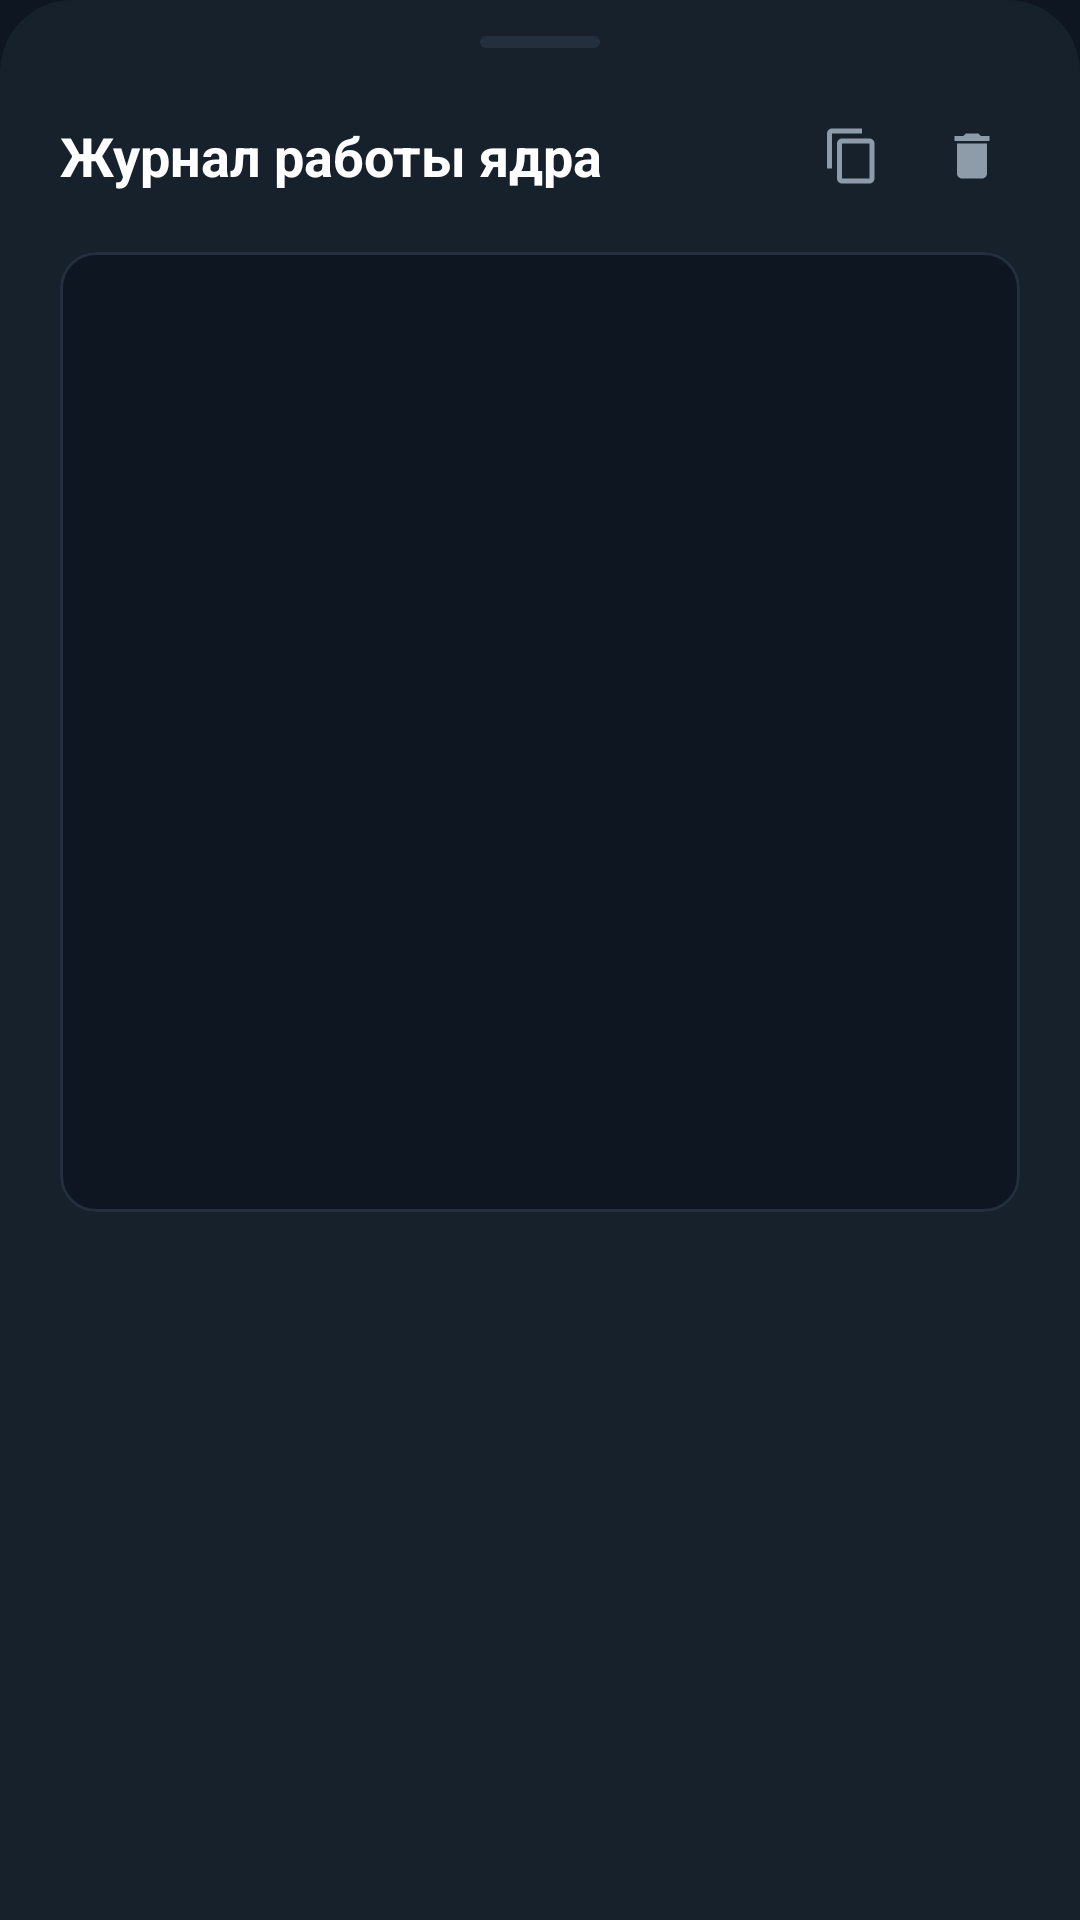

Produce the Android XML layout that renders to this screen, including the resource entries it uses.
<!-- AndroidManifest.xml: application theme Theme.TgWsProxy -->
<!-- res/layout/bottom_sheet_logs.xml -->
<?xml version="1.0" encoding="utf-8"?>
<LinearLayout xmlns:android="http://schemas.android.com/apk/res/android"
    xmlns:app="http://schemas.android.com/apk/res-auto"
    android:layout_width="match_parent"
    android:layout_height="wrap_content"
    android:orientation="vertical"
    android:background="@drawable/bg_bottom_sheet"
    android:paddingStart="20dp"
    android:paddingEnd="20dp"
    android:paddingTop="12dp"
    android:paddingBottom="24dp">

    
    <View
        android:layout_width="40dp"
        android:layout_height="4dp"
        android:layout_gravity="center_horizontal"
        android:layout_marginBottom="16dp"
        android:background="@drawable/bg_drag_handle" />

    <LinearLayout
        android:layout_width="match_parent"
        android:layout_height="wrap_content"
        android:gravity="center_vertical"
        android:orientation="horizontal"
        android:layout_marginBottom="12dp">

        <TextView
            android:layout_width="0dp"
            android:layout_height="wrap_content"
            android:layout_weight="1"
            android:text="Журнал работы ядра"
            android:textColor="@color/text_primary"
            android:textSize="18sp"
            android:textStyle="bold" />

        <com.google.android.material.button.MaterialButton
            android:id="@+id/btnSheetCopyLogs"
            style="@style/Widget.Material3.Button.IconButton"
            android:layout_width="40dp"
            android:layout_height="40dp"
            app:icon="@drawable/ic_copy"
            app:iconTint="@color/text_secondary" />

        <com.google.android.material.button.MaterialButton
            android:id="@+id/btnSheetClearLogs"
            style="@style/Widget.Material3.Button.IconButton"
            android:layout_width="40dp"
            android:layout_height="40dp"
            app:icon="@drawable/ic_delete"
            app:iconTint="@color/text_secondary" />
    </LinearLayout>

    <com.google.android.material.card.MaterialCardView
        android:layout_width="match_parent"
        android:layout_height="320dp"
        app:cardBackgroundColor="@color/bg_dark"
        app:cardCornerRadius="12dp"
        app:strokeWidth="1dp"
        app:strokeColor="@color/surface_card">

        <ScrollView
            android:id="@+id/scrollSheetLogs"
            android:layout_width="match_parent"
            android:layout_height="match_parent"
            android:padding="12dp">

            <TextView
                android:id="@+id/tvSheetLogs"
                android:layout_width="match_parent"
                android:layout_height="wrap_content"
                android:fontFamily="monospace"
                android:textColor="@color/text_secondary"
                android:textSize="11sp" />
        </ScrollView>
    </com.google.android.material.card.MaterialCardView>

</LinearLayout>
<!-- resources referenced by this layout -->
<resources>
  <color name="bg_dark">#0E1621</color>
  <color name="surface_card">#242F3D</color>
  <color name="text_primary">#FFFFFF</color>
  <color name="text_secondary">#8E9BA8</color>
  <!-- drawable bg_bottom_sheet (drawable) -->
  <shape xmlns:android="http://schemas.android.com/apk/res/android"
      android:shape="rectangle">
      <solid android:color="@color/surface_dark" />
      <corners
          android:topLeftRadius="24dp"
          android:topRightRadius="24dp" />
  </shape>
  <!-- drawable bg_drag_handle (drawable) -->
  <shape xmlns:android="http://schemas.android.com/apk/res/android"
      android:shape="rectangle">
      <solid android:color="@color/surface_card" />
      <corners android:radius="4dp" />
  </shape>
  <!-- drawable ic_copy (drawable) -->
  <vector xmlns:android="http://schemas.android.com/apk/res/android"
      android:width="24dp"
      android:height="24dp"
      android:viewportWidth="24"
      android:viewportHeight="24">
      <path
          android:fillColor="@color/text_primary"
          android:pathData="M16,1H4C2.9,1 2,1.9 2,3v14h2V3h12V1zM19,5H8C6.9,5 6,5.9 6,7v14c0,1.1 0.9,2 2,2h11c1.1,0 2,-0.9 2,-2V7C21,5.9 20.1,5 19,5zM19,21H8V7h11V21z"/>
  </vector>
  <!-- drawable ic_delete (drawable) -->
  <vector xmlns:android="http://schemas.android.com/apk/res/android"
      android:width="24dp"
      android:height="24dp"
      android:viewportWidth="24"
      android:viewportHeight="24">
      <path
          android:fillColor="@color/text_primary"
          android:pathData="M6,19c0,1.1 0.9,2 2,2h8c1.1,0 2,-0.9 2,-2V7H6v12zM19,4h-3.5l-1,-1h-5l-1,1H5v2h14V4z"/>
  </vector>
  <style name="Theme.TgWsProxy" parent="Theme.Material3.DayNight.NoActionBar">
          <item name="colorPrimary">@color/primary</item>
          <item name="colorOnPrimary">@color/text_primary</item>
          <item name="android:windowBackground">@color/bg_dark</item>
          <item name="android:statusBarColor">@color/bg_dark</item>
      </style>
  <color name="surface_dark">#17212B</color>
  <color name="primary">#2AABEE</color>
</resources>
